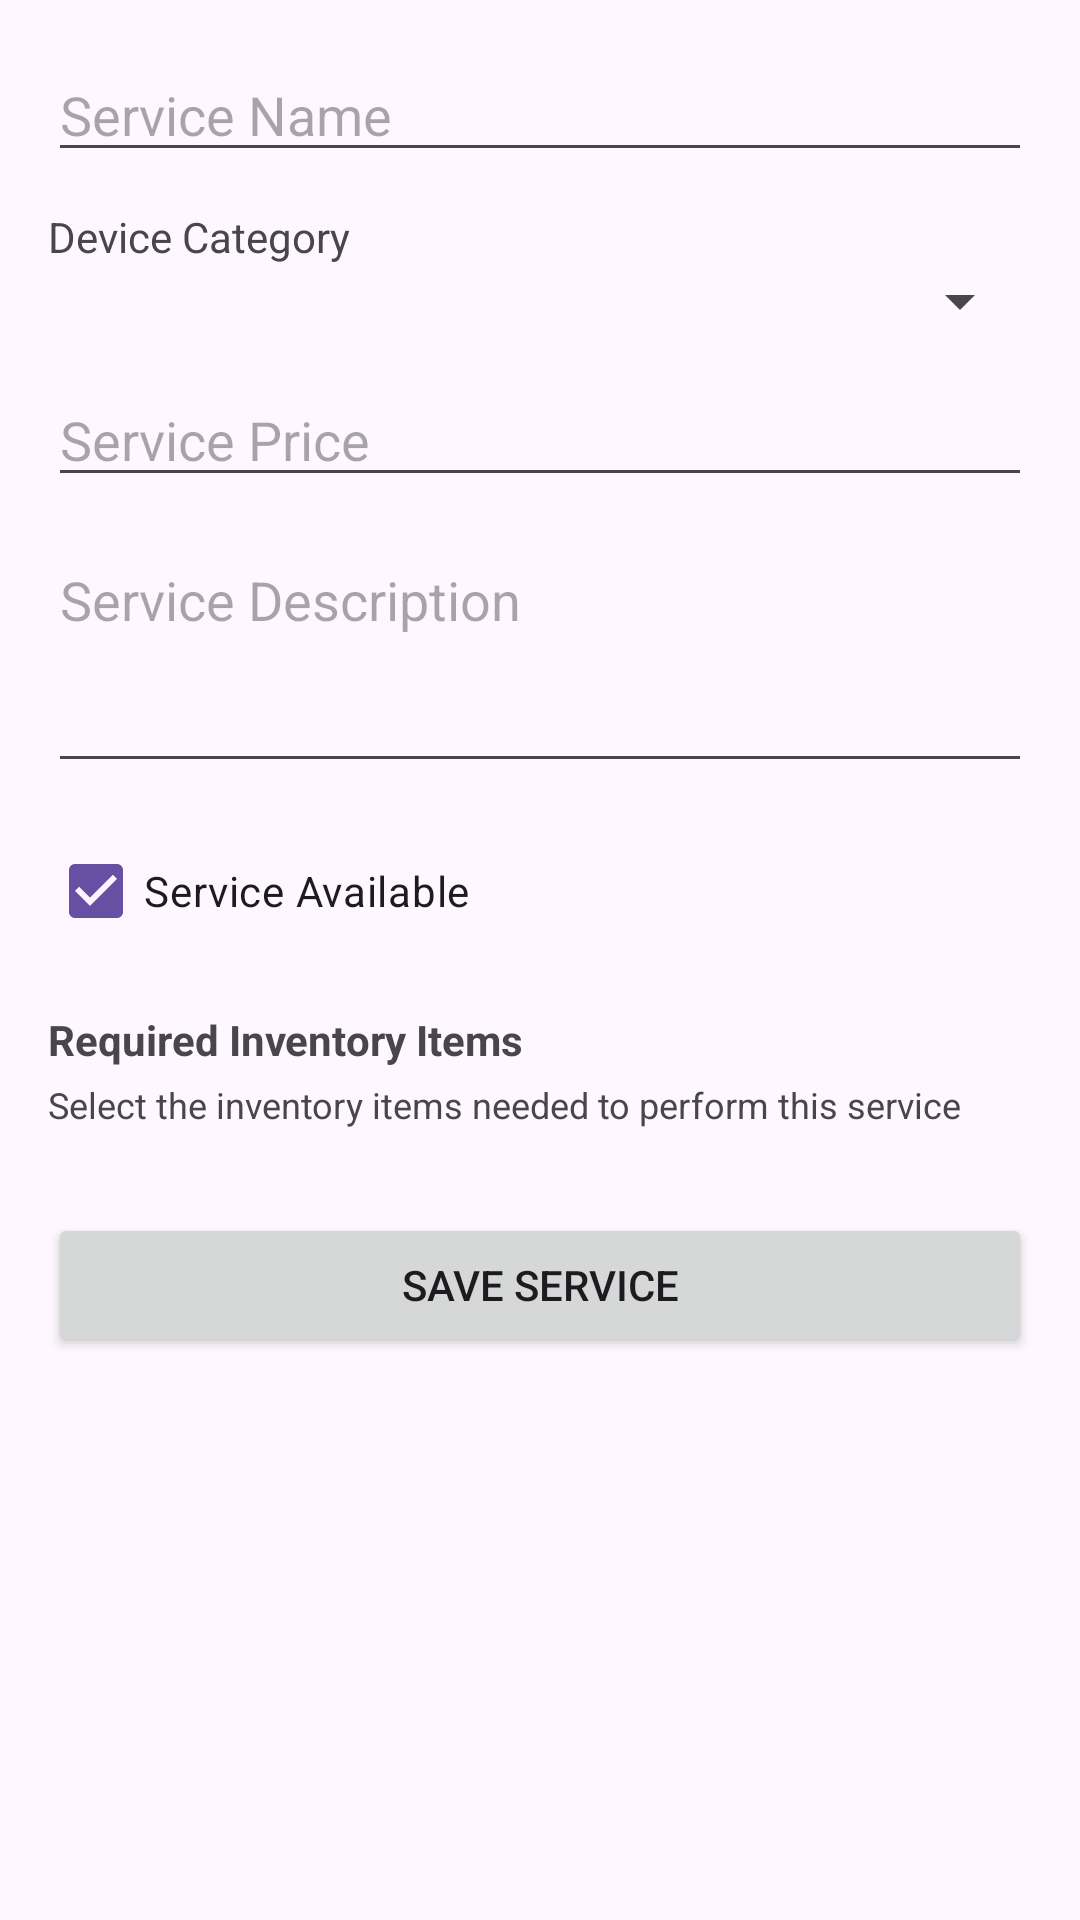

Write the Android layout XML for this screen, with the resource values it uses.
<!-- AndroidManifest.xml: application theme Theme.TechFixApp -->
<!-- res/layout/activity_add_edit_service.xml -->
<?xml version="1.0" encoding="utf-8"?>
<ScrollView xmlns:android="http://schemas.android.com/apk/res/android"
    android:layout_width="match_parent"
    android:layout_height="match_parent"
    android:fillViewport="true">

    <LinearLayout
        android:layout_width="match_parent"
        android:layout_height="wrap_content"
        android:orientation="vertical"
        android:padding="16dp">

        <EditText
            android:id="@+id/etServiceName"
            android:layout_width="match_parent"
            android:layout_height="wrap_content"
            android:hint="Service Name"
            android:inputType="textCapSentences" />

        <TextView
            android:layout_width="wrap_content"
            android:layout_height="wrap_content"
            android:layout_marginTop="12dp"
            android:text="Device Category" />

        <Spinner
            android:id="@+id/spinnerServiceCategory"
            android:layout_width="match_parent"
            android:layout_height="wrap_content" />

        <EditText
            android:id="@+id/etServicePrice"
            android:layout_width="match_parent"
            android:layout_height="wrap_content"
            android:layout_marginTop="12dp"
            android:hint="Service Price"
            android:inputType="numberDecimal" />

        <EditText
            android:id="@+id/etServiceDescription"
            android:layout_width="match_parent"
            android:layout_height="wrap_content"
            android:layout_marginTop="12dp"
            android:gravity="top"
            android:hint="Service Description"
            android:inputType="textMultiLine"
            android:minLines="3" />

        <CheckBox
            android:id="@+id/cbServiceAvailable"
            android:layout_width="wrap_content"
            android:layout_height="wrap_content"
            android:layout_marginTop="12dp"
            android:checked="true"
            android:text="Service Available" />

        <TextView
            android:layout_width="wrap_content"
            android:layout_height="wrap_content"
            android:layout_marginTop="16dp"
            android:text="Required Inventory Items"
            android:textStyle="bold" />

        <TextView
            android:layout_width="match_parent"
            android:layout_height="wrap_content"
            android:layout_marginTop="4dp"
            android:text="Select the inventory items needed to perform this service"
            android:textSize="12sp" />

        <LinearLayout
            android:id="@+id/layoutInventoryItems"
            android:layout_width="match_parent"
            android:layout_height="wrap_content"
            android:layout_marginTop="8dp"
            android:orientation="vertical" />

        <Button
            android:id="@+id/btnSaveService"
            android:layout_width="match_parent"
            android:layout_height="wrap_content"
            android:layout_marginTop="20dp"
            android:text="Save Service" />

    </LinearLayout>

</ScrollView>
<!-- resources referenced by this layout -->
<resources>
  <style name="Theme.TechFixApp" parent="Base.Theme.TechFixApp" />
  <style name="Base.Theme.TechFixApp" parent="Theme.Material3.DayNight.NoActionBar">
          
          
      </style>
</resources>
